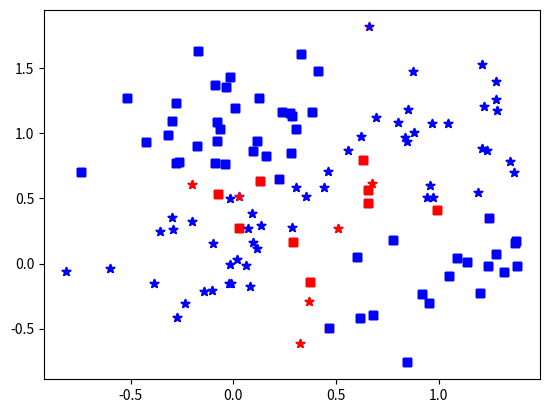

Write the Python code that produced this figure.
import numpy as np, matplotlib.pyplot as mplt, pylab
from scipy.spatial import cKDTree as tree
from random import randint

def createDataAsXYL(numberperset=60):
   #data = []
   #covariancematrix = [[.2,0,0],[0,.2,0],[0,0,0]]
   data = [[None, None, None] for x in range(2*numberperset)]
   sd = np.sqrt(.1)
   for i in range(0, 2*numberperset, 2):
      #expected this to work
      #data = np.append(data, [.5*(np.random.multivariate_normal([ 0, 1, 1], covariancematrix) + np.random.multivariate_normal([ 1, 0, 1], covariancematrix))], axis=0)
      #data = np.append(data, [.5*(np.random.multivariate_normal([ 0, 0,-1], covariancematrix) + np.random.multivariate_normal([ 1, 1,-1], covariancematrix))], axis=0)
      
      #hacky solution
      myrand = randint(0,1)
      data[i] = [np.random.normal(myrand, sd), np.random.normal(not myrand, sd),  1]
      myrand = randint(0,1)
      data[i+1] = [np.random.normal(myrand, sd), np.random.normal(myrand, sd), -1]
      
   return np.array(data)

def getDataWithLabel(data, label):
   return data[data.T[2]==label]

def findNearestNeighborIndiciesToScipy(data, pointindex, numberofneighbors):
   t = tree(data[:,:-1])
   return t.query(data[:,:-1][pointindex], numberofneighbors+1)[1][1:]
      
#6.1
data = createDataAsXYL(60)

for k in [1, 3, 5]:
   classifiedasones = [None] * len(data)
   
   #find the classifications
   for centerpointindex in range(len(data)):
      classifications = data[ findNearestNeighborIndiciesToScipy(data, centerpointindex, k) ].T[2]
      onespercentage = np.sum( (classifications + 1)*.5 ) / k
      #print onespercentage > .5, onespercentage, classifications

      classifiedasones[centerpointindex] = onespercentage > .5
   #print np.asarray(classifiedasones)
   #print len(data[np.asarray(classifiedasones)]), len(data[np.asarray(classifiedasones)==False])
   ones = data[np.asarray(classifiedasones)]
   zeros = data[np.asarray(classifiedasones)==False]
   #print "ones:\n"+str(ones)
   #print "zeros:\n"+str(zeros)

   mplt.scatter(getDataWithLabel(zeros,  1).T[0], getDataWithLabel(zeros,  1).T[1], color='red',  marker='s')        #generated as  1, marked as -1
   mplt.scatter(getDataWithLabel(ones,   1).T[0], getDataWithLabel(ones,   1).T[1], color='blue', marker='s')        #generated as  1, marked as  1
   mplt.scatter(getDataWithLabel(zeros, -1).T[0], getDataWithLabel(zeros, -1).T[1], color='blue', marker=r'$\star$') #generated as -1, marked as -1
   mplt.scatter(getDataWithLabel(ones,  -1).T[0], getDataWithLabel(ones,  -1).T[1], color='red',  marker=r'$\star$') #generated as -1, marked as  1
   mplt.savefig('6.1b_k='+str(k)+'.png', bbox_inches='tight')
